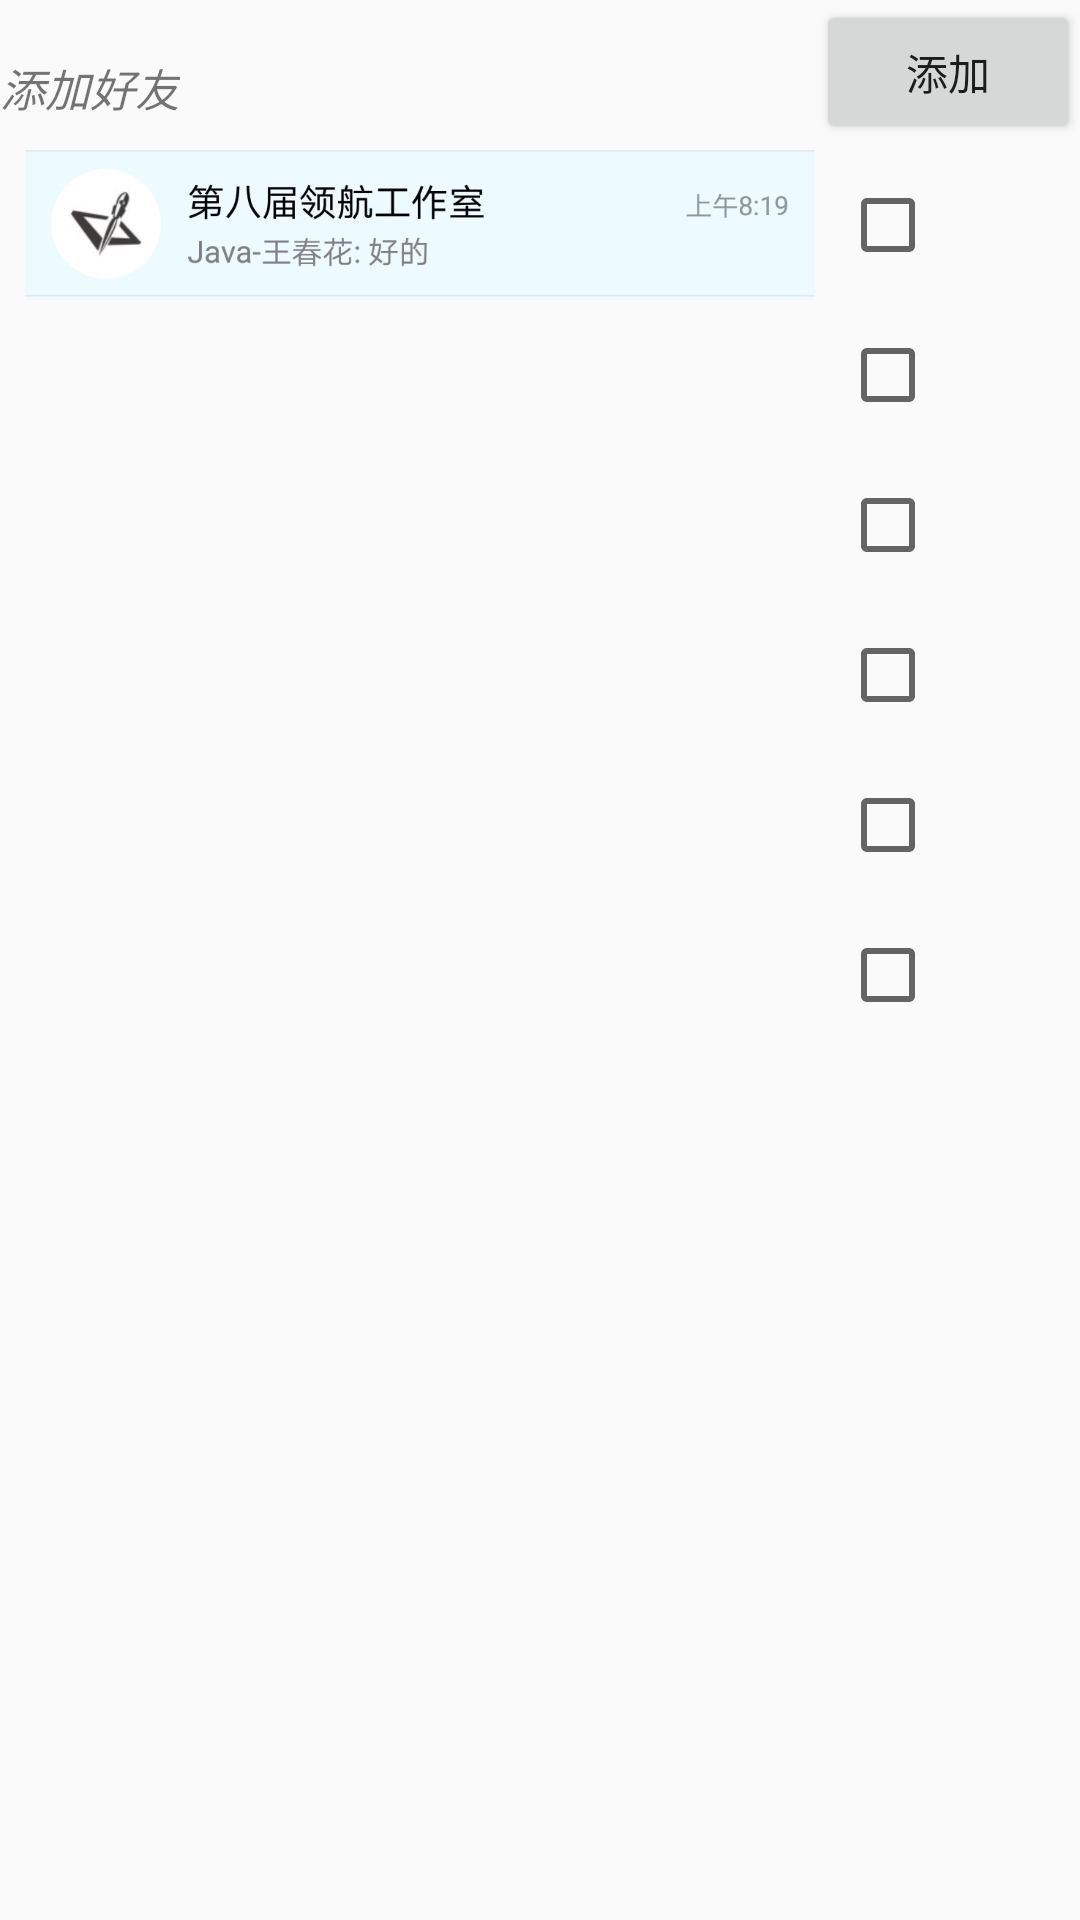

This screen was rendered from an Android layout file. Write that file and the resources it references.
<!-- AndroidManifest.xml: application theme AppTheme -->
<!-- res/layout/friends.xml -->
<?xml version="1.0" encoding="utf-8"?>
<ScrollView
    xmlns:android="http://schemas.android.com/apk/res/android"
    android:layout_width="match_parent"
    android:layout_height="match_parent">
<LinearLayout

    android:orientation="vertical"
    android:layout_width="match_parent"
    android:layout_height="match_parent">



    <RelativeLayout
        android:layout_width="match_parent"
        android:layout_height="50dp">
        <TextView
            android:text="添加好友"
            android:layout_marginTop="18dp"
            android:textSize="15sp"
            android:textStyle="italic"
            android:layout_width="wrap_content"
            android:layout_height="match_parent" />
        <Button
            android:id="@+id/addfriend_12"
            android:layout_alignParentRight="true"
            android:text="添加"
            android:layout_width="wrap_content"
            android:layout_height="wrap_content" />
</RelativeLayout>
    <RelativeLayout
        android:layout_width="match_parent"
        android:layout_height="50dp">
    <ImageView
        android:id="@+id/friend_1"
        android:src="@drawable/message1"
        android:layout_width="280dp"
        android:layout_height="50dp" />
        <CheckBox
            android:id="@+id/checkBox"
            android:layout_toRightOf="@id/friend_1"
            android:layout_width="match_parent"
            android:layout_height="match_parent" />
    </RelativeLayout>
    <RelativeLayout
        android:layout_width="match_parent"
        android:layout_height="50dp">
        <ImageView
            android:id="@+id/friend_2"
            android:layout_width="280dp"
            android:layout_height="50dp" />
        <CheckBox
            android:id="@+id/checkBox_2"
            android:layout_toRightOf="@id/friend_2"
            android:layout_width="match_parent"
            android:layout_height="match_parent" />
    </RelativeLayout>
    <RelativeLayout
        android:layout_width="match_parent"
        android:layout_height="50dp">
        <ImageView
            android:id="@+id/friend_3"
            android:layout_width="280dp"
            android:layout_height="50dp" />
        <CheckBox
            android:id="@+id/checkBox_3"
            android:layout_toRightOf="@id/friend_3"
            android:layout_width="match_parent"
            android:layout_height="match_parent" />
    </RelativeLayout>
    <RelativeLayout
        android:layout_width="match_parent"
        android:layout_height="50dp">
        <ImageView
            android:id="@+id/friend_4"
            android:layout_width="280dp"
            android:layout_height="50dp" />
        <CheckBox
            android:id="@+id/checkBox_4"
            android:layout_toRightOf="@id/friend_4"
            android:layout_width="match_parent"
            android:layout_height="match_parent" />
    </RelativeLayout>
    <RelativeLayout
        android:layout_width="match_parent"
        android:layout_height="50dp">
        <ImageView
            android:id="@+id/friend_5"
            android:layout_width="280dp"
            android:layout_height="50dp" />
        <CheckBox
            android:id="@+id/checkBox_5"
            android:layout_toRightOf="@id/friend_5"
            android:layout_width="match_parent"
            android:layout_height="match_parent" />
    </RelativeLayout>
    <RelativeLayout
        android:layout_width="match_parent"
        android:layout_height="50dp">
        <ImageView
            android:id="@+id/friend_6"
            android:layout_width="280dp"
            android:layout_height="50dp" />
        <CheckBox
            android:id="@+id/checkBox_6"
            android:layout_toRightOf="@id/friend_6"
            android:layout_width="match_parent"
            android:layout_height="match_parent" />
    </RelativeLayout>
</LinearLayout>
</ScrollView>
<!-- resources referenced by this layout -->
<resources>
  <!-- drawable message1: png bitmap (drawable-v24, 37560 bytes) -->
  <style name="AppTheme" parent="Theme.AppCompat.Light.NoActionBar">
          
          <item name="colorPrimary">#f5333131</item>
          <item name="colorPrimaryDark">@color/colorPrimaryDark</item>
          <item name="colorAccent">@color/colorAccent</item>
      </style>
  <color name="colorPrimaryDark">#303F9F</color>
  <color name="colorAccent">#465ac9</color>
</resources>
